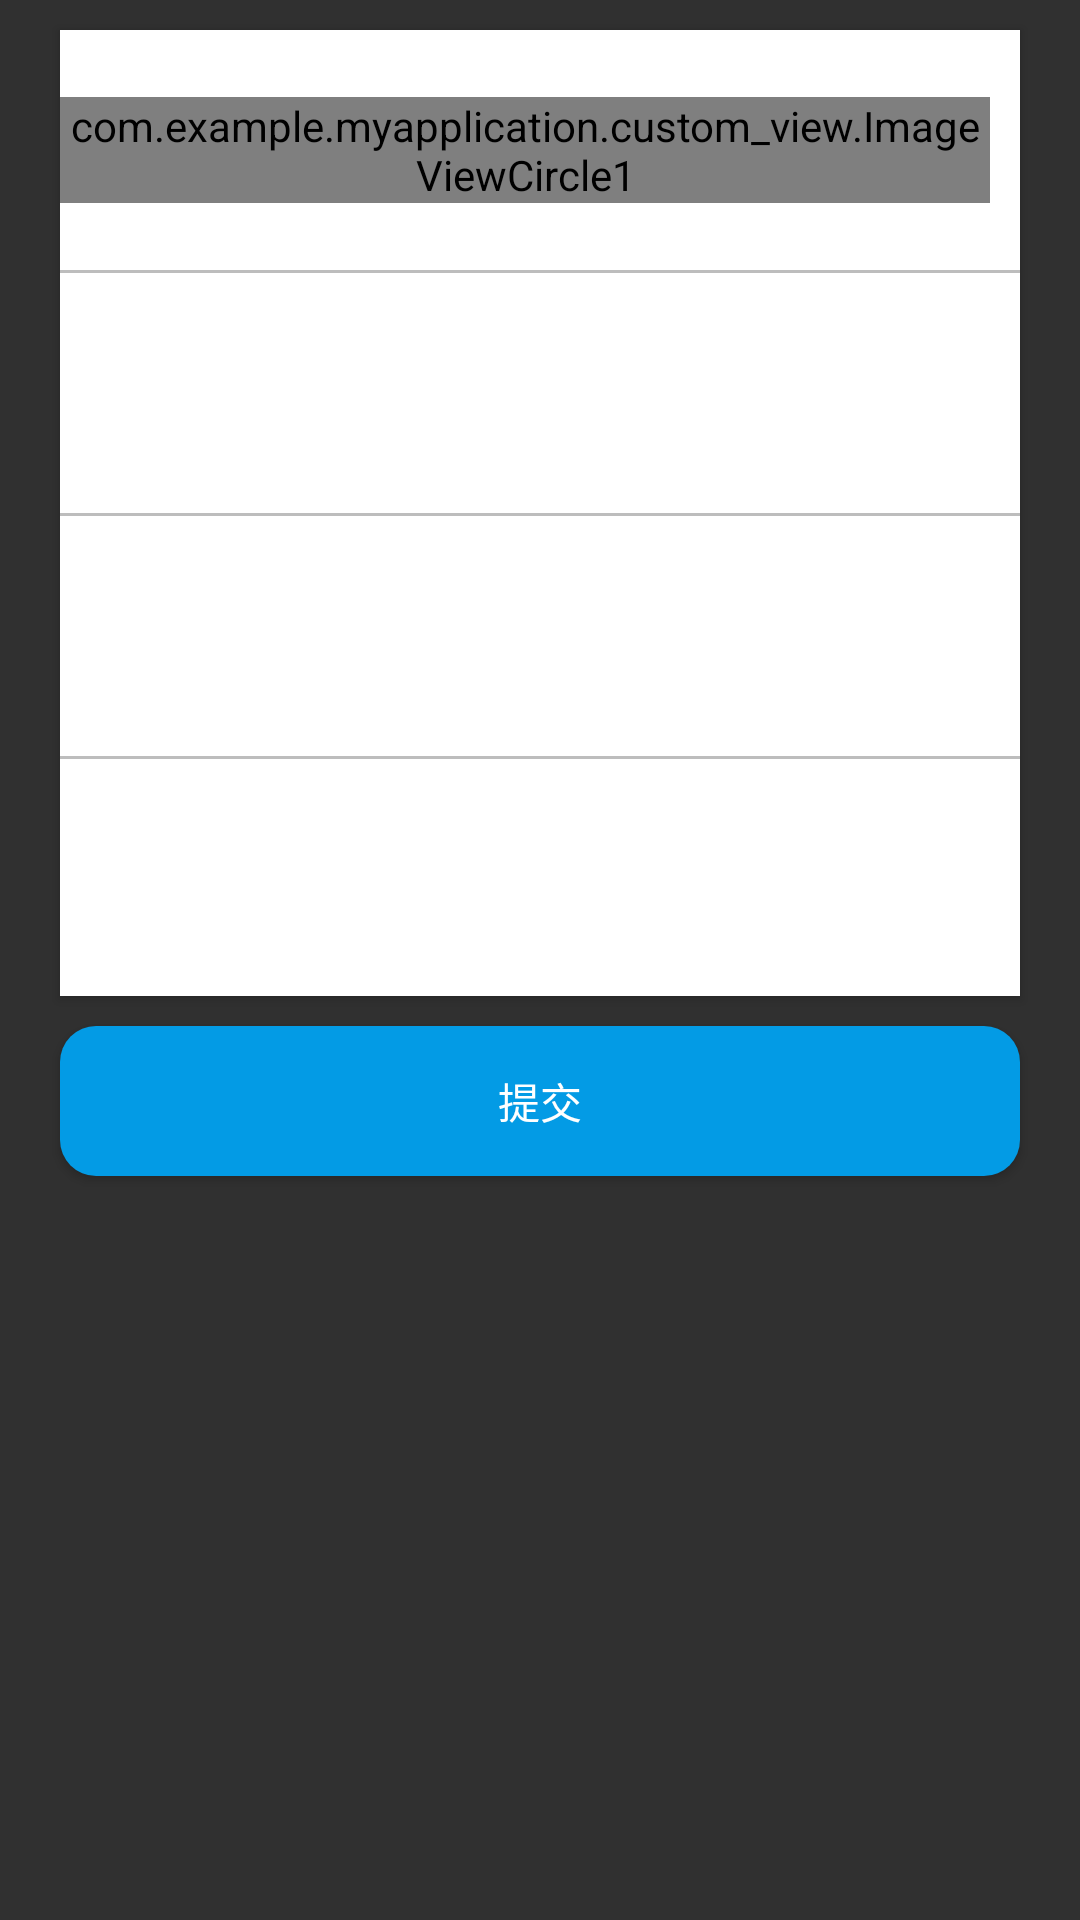

Layout XML and referenced resources for this Android screen:
<!-- AndroidManifest.xml: application theme Theme.MyApplication -->
<!-- res/layout/activity_main5.xml -->
<?xml version="1.0" encoding="utf-8"?>
<androidx.constraintlayout.widget.ConstraintLayout xmlns:android="http://schemas.android.com/apk/res/android"
    xmlns:app="http://schemas.android.com/apk/res-auto"
    xmlns:tools="http://schemas.android.com/tools"
    android:layout_width="match_parent"
    android:layout_height="match_parent"

    tools:context=".Acitiviy.MainActivity5">

    <LinearLayout
        android:id="@+id/linearLayout0"
        app:layout_constraintTop_toTopOf="parent"
        android:layout_width="match_parent"
        android:layout_height="wrap_content"
        android:layout_marginTop="10dp"
        android:layout_marginRight="20dp"
        android:layout_marginLeft="20dp"
        android:orientation="vertical"
        android:translationZ="2dp"
        android:background="@drawable/ripple_with_selector3"
        >
        <RelativeLayout
            android:id="@+id/relativet"
            android:layout_width="match_parent"
            android:layout_height="80dp"
            android:background="@drawable/ripple_with_selector3"
            android:clickable="true"
            >
            <TextView
                android:layout_width="wrap_content"
                android:layout_height="wrap_content"
                android:layout_alignParentLeft="true"
                android:layout_centerVertical="true"
                android:layout_marginLeft="10dp"
                android:text="头像"
                ></TextView>

            <com.example.myapplication.custom_view.ImageViewCircle1
                android:id="@+id/ImageHead"
                android:layout_width="wrap_content"
                android:layout_height="wrap_content"
                android:layout_alignParentRight="true"
                android:layout_centerVertical="true"
                android:layout_marginRight="10dp"></com.example.myapplication.custom_view.ImageViewCircle1>
        </RelativeLayout>
        <View
            android:layout_width="match_parent"
            android:layout_height="1dp"
            android:background="@color/gray_400"
            >
        </View>
        <RelativeLayout
            android:id="@+id/relativet1"
            android:layout_width="match_parent"
            android:layout_height="80dp"
            android:background="@drawable/ripple_with_selector3"
            android:clickable="true"
            >

            <TextView
                android:layout_width="wrap_content"
                android:layout_height="wrap_content"
                android:layout_alignParentLeft="true"
                android:layout_centerVertical="true"
                android:layout_marginLeft="10dp"
                android:gravity="center"
                android:text="昵称"></TextView>

            <ImageView
                android:id="@+id/tickN"
                android:layout_width="25dp"
                android:layout_height="25dp"
                android:layout_centerVertical="true"
                android:layout_marginLeft="75dp"
                android:visibility="gone"
                android:src="@mipmap/tick" />

            <TextView
                android:id="@+id/nicheng"
                android:layout_width="wrap_content"
                android:layout_height="wrap_content"
                android:layout_alignParentRight="true"
                android:layout_centerVertical="true"
                android:layout_marginRight="10dp"
                android:gravity="center"
                android:text="昵称。。。。"></TextView>
        </RelativeLayout>
        <View
            android:layout_width="match_parent"
            android:layout_height="1dp"
            android:background="@color/gray_400"
            >
        </View>
        <RelativeLayout
            android:id="@+id/relativet2"
            android:layout_width="match_parent"
            android:layout_height="80dp"
            android:background="@drawable/ripple_with_selector3"
            android:clickable="true"
            >

            <TextView
                android:layout_width="wrap_content"
                android:layout_height="wrap_content"
                android:layout_alignParentLeft="true"
                android:layout_centerVertical="true"
                android:layout_marginLeft="10dp"
                android:gravity="center"
                android:text="手机号码"></TextView>

            <ImageView
                android:id="@+id/tickT"
                android:layout_width="25dp"
                android:layout_height="25dp"
                android:layout_centerVertical="true"
                android:layout_marginLeft="75dp"
                android:visibility="gone"
                android:src="@mipmap/tick" />

            <TextView
                android:id="@+id/dianhua"
                android:layout_width="wrap_content"
                android:layout_height="wrap_content"
                android:layout_alignParentRight="true"
                android:layout_centerVertical="true"
                android:layout_marginRight="10dp"
                android:gravity="center"
                android:text="13xxxxxxx"></TextView>
        </RelativeLayout>
        <RelativeLayout
            android:id="@+id/relativet3"
            android:layout_width="match_parent"
            android:layout_height="80dp"
            android:background="@drawable/ripple_with_selector3"
            android:clickable="true"
            >

            <TextView
                android:id="@+id/textViewPassword"
                android:layout_width="wrap_content"
                android:layout_height="wrap_content"
                android:layout_alignParentLeft="true"
                android:layout_centerVertical="true"
                android:layout_marginLeft="10dp"
                android:gravity="center"
                android:text="密码修改:"></TextView>

            <ImageView
                android:id="@+id/tick"
                android:layout_width="25dp"
                android:layout_height="25dp"
                android:layout_centerVertical="true"
                android:layout_marginLeft="75dp"
                android:visibility="gone"
                android:src="@mipmap/tick" />

            <View
                android:layout_width="match_parent"
                android:layout_height="1dp"
                android:background="@color/gray_400"></View>
            <TextView
                android:layout_width="wrap_content"
                android:layout_height="wrap_content"
                android:layout_alignParentRight="true"
                android:layout_centerVertical="true"
                android:layout_marginRight="10dp"
                android:gravity="center"
                android:text="xxxxx"></TextView>
        </RelativeLayout>
    </LinearLayout>
    <Button
        app:layout_constraintTop_toBottomOf="@+id/linearLayout0"
        android:id="@+id/button1"
        android:layout_width="match_parent"
        android:layout_height="50dp"
        android:layout_marginTop="10dp"
        android:layout_marginRight="20dp"
        android:layout_marginLeft="20dp"
        android:text="提交"
        android:textColor="#fff"
        android:background="@drawable/ripple_rect5"
        ></Button>

</androidx.constraintlayout.widget.ConstraintLayout>
<!-- resources referenced by this layout -->
<resources>
  <color name="gray_400">#FFBDBDBD</color>
  <!-- drawable ripple_rect5 (drawable) -->
  <?xml version="1.0" encoding="utf-8"?>
  <shape
      xmlns:android="http://schemas.android.com/apk/res/android"
      android:shape="rectangle"
      android:useLevel="true">
  
      <solid android:color="@color/light_blue_600"/>
      <corners
          android:radius="12dp"
          >
      </corners>
  
  
  
  </shape>
  <!-- drawable ripple_with_selector3 (drawable) -->
  <?xml version="1.0" encoding="utf-8"?>
  <ripple xmlns:android="http://schemas.android.com/apk/res/android"
      android:color="@color/white">
      <item>
          <selector>
              <item
                  android:drawable="@drawable/ripple_rect7"
                  android:state_pressed="true"></item>
              <item
                  android:drawable="@drawable/ripple_rect6"
                  android:state_pressed="false"></item>
          </selector>
      </item>
  
  </ripple>
  <!-- mipmap tick: png bitmap (mipmap-mdpi, 9185 bytes) -->
  <style name="Theme.MyApplication" parent="Theme.MaterialComponents.Bridge">
          
          
          
          
          
          
          
          
          
          
          
      </style>
  <color name="light_blue_600">#FF039BE5</color>
  <color name="white">#FFFFFFFF</color>
  <!-- drawable ripple_rect7 (drawable) -->
  <?xml version="1.0" encoding="utf-8"?>
  <shape
      xmlns:android="http://schemas.android.com/apk/res/android"
      android:shape="rectangle"
      android:useLevel="true">
  
      <solid android:color="@color/gray_400"/>
      <stroke android:color="@color/gray_400"></stroke>
  
      
      
      
  </shape>
  <!-- drawable ripple_rect6 (drawable) -->
  <?xml version="1.0" encoding="utf-8"?>
  <shape
      xmlns:android="http://schemas.android.com/apk/res/android"
      android:shape="rectangle"
      android:useLevel="true">
  
      <solid android:color="#fff"/>
  
  
  
      
      
      
  </shape>
</resources>
